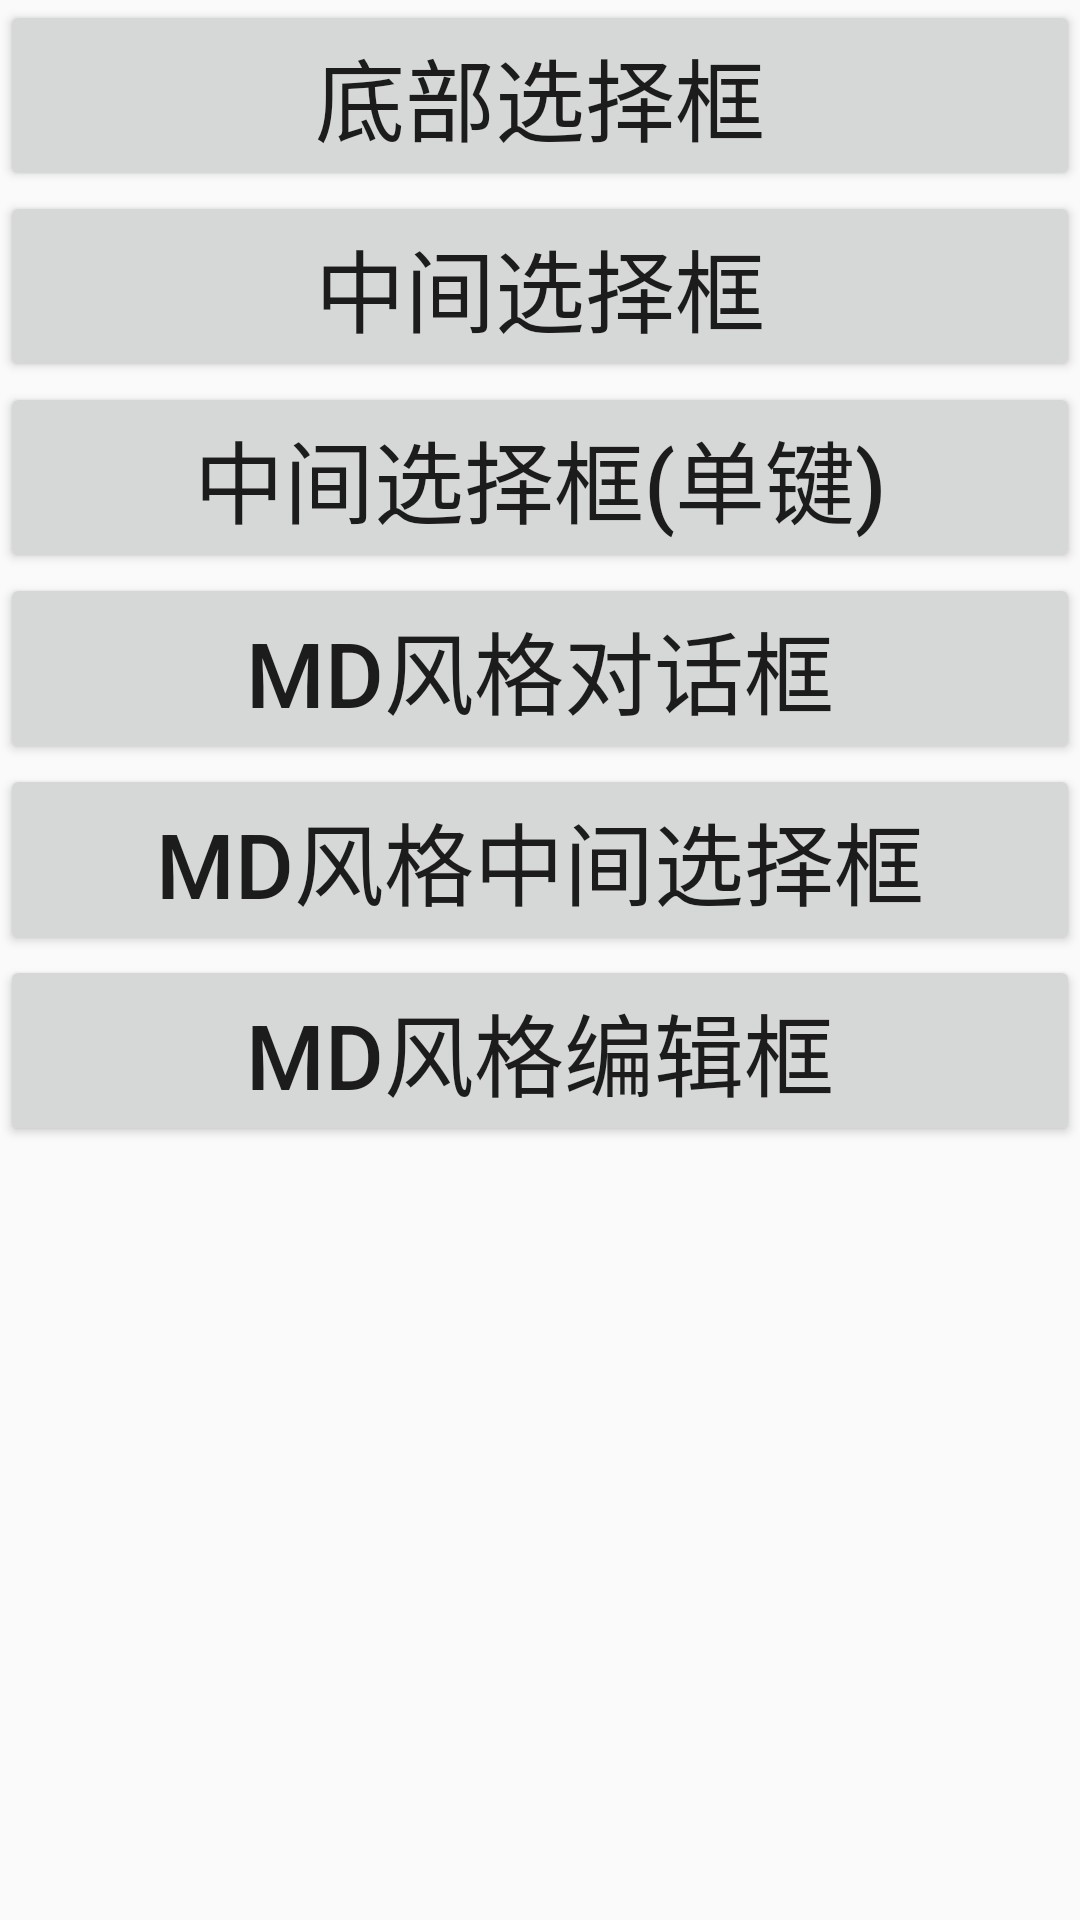

Reconstruct the res/layout file that produces this screen, plus the resources it refers to.
<!-- AndroidManifest.xml: application theme AppTheme -->
<!-- res/layout/demo_netdialog.xml -->
<?xml version="1.0" encoding="utf-8"?>
<ScrollView xmlns:android="http://schemas.android.com/apk/res/android"
    android:layout_width="match_parent"
    android:layout_height="match_parent">

    <LinearLayout
        android:layout_width="match_parent"
        android:layout_height="match_parent"
        android:orientation="vertical">

        <Button
            android:text="底部选择框"
            android:id="@+id/demo_diasty1"
            android:layout_width="match_parent"
            android:layout_height="wrap_content"
            android:textSize="30dp" />



        <Button
            android:text="中间选择框"
            android:id="@+id/demo_diasty2"
            android:layout_width="match_parent"
            android:layout_height="wrap_content"
            android:textSize="30dp" />



        <Button
            android:text="中间选择框(单键)"
            android:id="@+id/demo_diasty3"
            android:layout_width="match_parent"
            android:layout_height="wrap_content"
            android:textSize="30dp" />



        <Button
            android:text="MD风格对话框"
            android:id="@+id/demo_diasty4"
            android:layout_width="match_parent"
            android:layout_height="wrap_content"
            android:textSize="30dp" />



        <Button
            android:text="MD风格中间选择框"
            android:id="@+id/demo_diasty5"
            android:layout_width="match_parent"
            android:layout_height="wrap_content"
            android:textSize="30dp" />



        <Button
            android:text="MD风格编辑框"
            android:id="@+id/demo_diasty6"
            android:layout_width="match_parent"
            android:layout_height="wrap_content"
            android:textSize="30dp" />


    </LinearLayout>
</ScrollView>
<!-- resources referenced by this layout -->
<resources>
  <style name="AppTheme" parent="Theme.AppCompat.Light.NoActionBar">
          
          <item name="colorPrimary">@color/colorPrimary</item>
          <item name="colorPrimaryDark">@color/colorPrimaryDark</item>
          <item name="colorAccent">@color/colorAccent</item>
      </style>
  <color name="colorPrimary">#3F51B5</color>
  <color name="colorPrimaryDark">#303F9F</color>
  <color name="colorAccent">#FF4081</color>
</resources>
